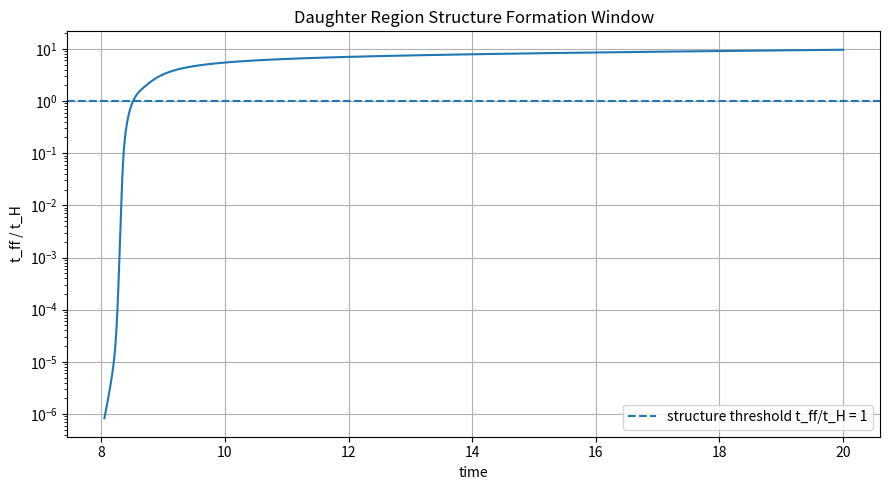

Source code (Python):
import numpy as np
import pandas as pd
import matplotlib.pyplot as plt

G = 1.0

# Reuse daughter material map by recomputing same dynamics
dt = 1e-4
T = 20.0
t = np.arange(0, T, dt)

M0 = 1.0
rho_c = 50.0
n = 3.0
A = 4.0
R_core = 0.08
k_bounce = 0.35
transfer_strength = 0.08

R_A, V_A = 3.0, -0.15
R_B, V_B = 0.05, 0.0
M_A, M_B = M0, 0.0

rows = []

def rho_eff(M, R):
    return M / ((4.0/3.0) * np.pi * (R**3 + R_core**3))

def Gamma(rho):
    return 1.0 + A / (1.0 + (rho / rho_c)**n)

for ti in t:
    rhoA = rho_eff(M_A, R_A)
    gamA = Gamma(rhoA)

    grav_A = -G * M_A / (R_A**2 + R_core**2)
    sat = (rhoA / rho_c)**n / (1.0 + (rhoA / rho_c)**n)
    bounce = k_bounce * sat / (R_A + R_core)
    gate_R = np.exp(-(R_A / (3 * R_core))**2)

    acc_A = grav_A / gamA + bounce

    dM = transfer_strength * sat * gate_R * M_A * dt
    dM = min(dM, M_A)

    M_A -= dM
    M_B += dM

    rhoB = rho_eff(M_B + 1e-12, R_B)

    acc_B = 0.0
    if M_B > 0:
        acc_B += G * M_B / (R_B**2 + R_core**2) * (sat * gate_R)
        acc_B += 0.03 * M_B / (R_B + R_core)

    V_A += acc_A * dt
    R_A += V_A * dt

    if R_A < R_core:
        R_A = R_core
        V_A = abs(V_A) * 0.15

    V_B += acc_B * dt
    R_B += V_B * dt

    H_B = V_B / R_B if R_B > 0 else 0.0

    if M_B > 1e-8 and H_B > 0 and rhoB > 0:
        t_ff = 1.0 / np.sqrt(G * rhoB)
        t_H = 1.0 / H_B
        ratio = t_ff / t_H
    else:
        t_ff = np.inf
        t_H = np.inf
        ratio = np.inf

    rows.append([ti, M_B, R_B, rhoB, H_B, t_ff, t_H, ratio])

df = pd.DataFrame(rows, columns=["t","MB","RB","rhoB","HB","t_ff","t_H","ratio"])
df.to_csv("gds_structure_window.csv", index=False)

valid = df[np.isfinite(df["ratio"])]
allowed = valid[valid["ratio"] < 1.0]

print("=== GDS STRUCTURE WINDOW TEST ===")
print(f"valid samples                    = {len(valid)}")
print(f"samples with t_ff < t_H          = {len(allowed)}")

if len(allowed) > 0:
    print(f"first structure-allowed time     = {allowed['t'].iloc[0]:.6e}")
    print(f"last structure-allowed time      = {allowed['t'].iloc[-1]:.6e}")
    print(f"minimum t_ff/t_H                 = {valid['ratio'].min():.6e}")
    best = valid.loc[valid["ratio"].idxmin()]
    print()
    print("BEST STRUCTURE WINDOW POINT")
    print(best.to_string())
    print()
    print("RESULT:")
    print("There exists an early daughter-region window where local gravitational structure formation is dynamically allowed.")
else:
    print(f"minimum t_ff/t_H                 = {valid['ratio'].min():.6e}")
    print()
    print("RESULT:")
    print("No homogeneous structure-formation window found.")
    print("Next test: local overdensity seeds inside B.")

plt.figure(figsize=(9,5))
plt.plot(valid["t"], valid["ratio"])
plt.axhline(1.0, linestyle="--", label="structure threshold t_ff/t_H = 1")
plt.yscale("log")
plt.xlabel("time")
plt.ylabel("t_ff / t_H")
plt.title("Daughter Region Structure Formation Window")
plt.legend()
plt.grid(True)
plt.tight_layout()
plt.savefig("structure_window_ratio.png", dpi=200)

print()
print("SAVED:")
print("  gds_structure_window.csv")
print("  structure_window_ratio.png")
